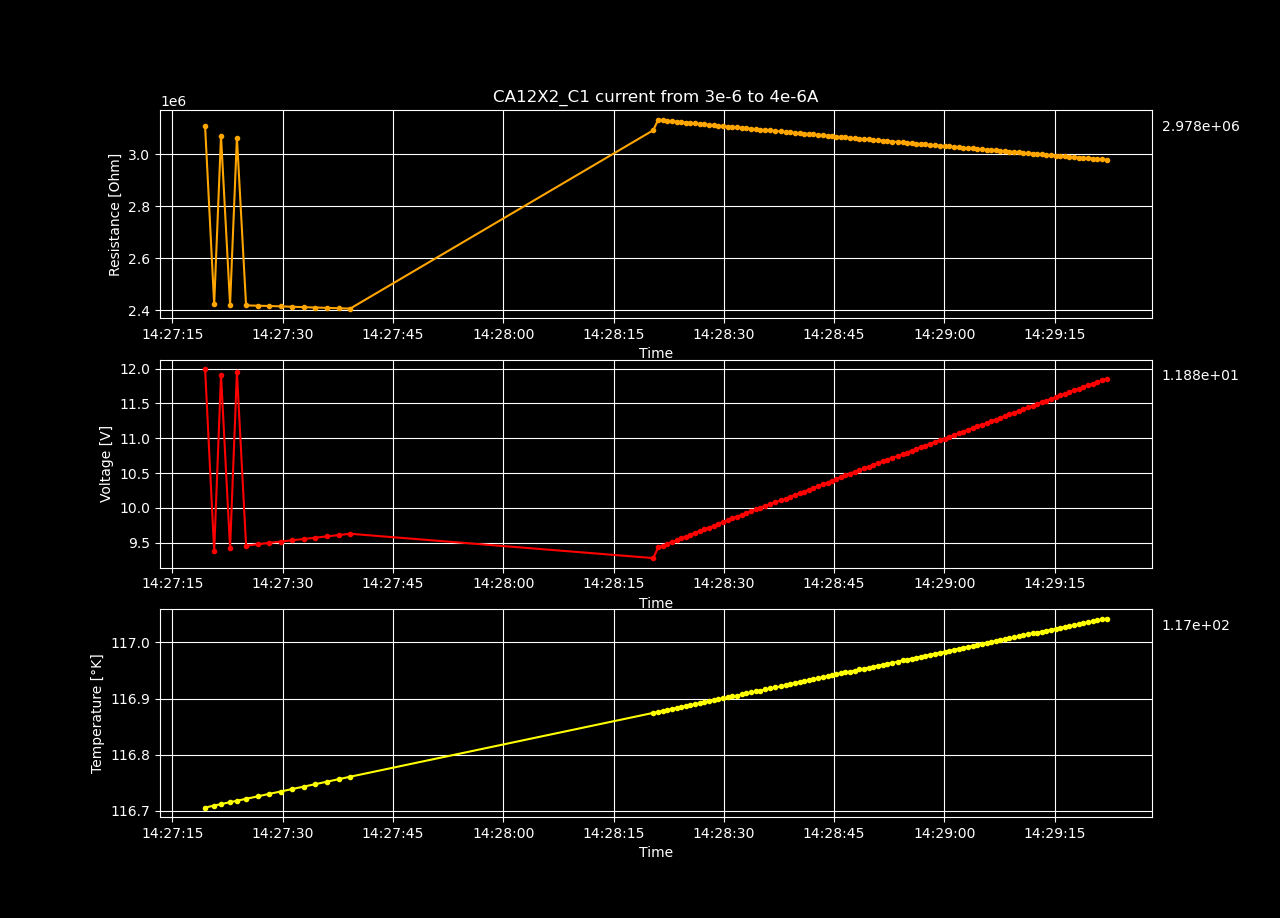

The file beside this chart, header and first rows:
Temperature [K], Voltage [V], Resistance [𝛀], Current Source [A], Electric Field [V/cm], Restivity [𝛀 cm], Current Density [A/cm2]
116.6, 9.633, 3211089, 3e-06, 165.2, 3254050, 5.077860528097495e-05
116.6, 9.801, 3256022, 3.0101010101010102e-06, 168.1, 3299584, 5.094957701592773e-05
116.6, 9.827, 3253799, 3.0202020202020203e-06, 168.6, 3297332, 5.112054875088051e-05
116.6, 9.855, 3252001, 3.0303030303030305e-06, 169, 3295510, 5.129152048583329e-05
116.6, 9.881, 3249814, 3.0404040404040406e-06, 169.5, 3293293, 5.1462492220786065e-05
116.6, 9.907, 3247608, 3.0505050505050508e-06, 169.9, 3291058, 5.163346395573884e-05
116.6, 9.933, 3245565, 3.0606060606060605e-06, 170.4, 3288988, 5.1804435690691615e-05
116.6, 9.96, 3243510, 3.0707070707070706e-06, 170.8, 3286906, 5.197540742564439e-05
116.6, 9.988, 3242122, 3.0808080808080807e-06, 171.3, 3285499, 5.214637916059717e-05
116.6, 10.01, 3240047, 3.090909090909091e-06, 171.8, 3283396, 5.231735089554995e-05
116.6, 10.04, 3238050, 3.101010101010101e-06, 172.2, 3281372, 5.248832263050273e-05
116.6, 10.07, 3236011, 3.111111111111111e-06, 172.7, 3279305, 5.2659294365455505e-05
116.6, 10.09, 3234072, 3.1212121212121213e-06, 173.1, 3277341, 5.283026610040828e-05
116.6, 10.12, 3232532, 3.1313131313131314e-06, 173.6, 3275780, 5.300123783536106e-05
116.6, 10.15, 3230678, 3.1414141414141416e-06, 174.1, 3273901, 5.317220957031384e-05
116.6, 10.18, 3228719, 3.1515151515151517e-06, 174.5, 3271916, 5.334318130526662e-05
116.6, 10.2, 3226753, 3.161616161616162e-06, 175, 3269924, 5.3514153040219396e-05
116.6, 10.23, 3224750, 3.171717171717172e-06, 175.4, 3267894, 5.3685124775172174e-05
116.6, 10.26, 3223275, 3.1818181818181817e-06, 175.9, 3266399, 5.3856096510124945e-05
116.6, 10.28, 3221527, 3.191919191919192e-06, 176.4, 3264628, 5.4027068245077723e-05
116.6, 10.31, 3219654, 3.202020202020202e-06, 176.8, 3262730, 5.41980399800305e-05
116.6, 10.34, 3217699, 3.212121212121212e-06, 177.3, 3260749, 5.436901171498328e-05
116.6, 10.36, 3215810, 3.2222222222222222e-06, 177.7, 3258834, 5.453998344993606e-05
116.6, 10.39, 3214323, 3.2323232323232324e-06, 178.2, 3257327, 5.4710955184888836e-05
116.6, 10.42, 3212414, 3.2424242424242425e-06, 178.7, 3255394, 5.4881926919841614e-05
116.6, 10.44, 3210588, 3.2525252525252527e-06, 179.1, 3253542, 5.505289865479439e-05
116.6, 10.47, 3208730, 3.262626262626263e-06, 179.6, 3251660, 5.522387038974717e-05
116.6, 10.49, 3206796, 3.272727272727273e-06, 180, 3249700, 5.539484212469995e-05
116.6, 10.52, 3205368, 3.282828282828283e-06, 180.5, 3248253, 5.5565813859652727e-05
116.6, 10.55, 3203477, 3.2929292929292928e-06, 180.9, 3246336, 5.57367855946055e-05
116.6, 10.57, 3201568, 3.303030303030303e-06, 181.4, 3244402, 5.5907757329558276e-05
116.6, 10.6, 3199908, 3.313131313131313e-06, 181.8, 3242719, 5.6078729064511054e-05
116.6, 10.63, 3197983, 3.323232323232323e-06, 182.3, 3240769, 5.624970079946383e-05
116.6, 10.66, 3196554, 3.3333333333333333e-06, 182.8, 3239321, 5.642067253441661e-05
116.6, 10.68, 3194659, 3.3434343434343435e-06, 183.2, 3237401, 5.659164426936939e-05
116.6, 10.71, 3192810, 3.3535353535353536e-06, 183.7, 3235526, 5.6762616004322167e-05
116.6, 10.73, 3191072, 3.3636363636363637e-06, 184.1, 3233765, 5.6933587739274945e-05
116.6, 10.76, 3189193, 3.373737373737374e-06, 184.6, 3231862, 5.710455947422772e-05
116.6, 10.79, 3187725, 3.383838383838384e-06, 185, 3230374, 5.72755312091805e-05
116.6, 10.81, 3185863, 3.393939393939394e-06, 185.5, 3228487, 5.744650294413328e-05
116.6, 10.84, 3184011, 3.404040404040404e-06, 185.9, 3226610, 5.761747467908605e-05
116.6, 10.86, 3182209, 3.414141414141414e-06, 186.4, 3224784, 5.778844641403883e-05
116.6, 10.89, 3180518, 3.424242424242424e-06, 186.8, 3223070, 5.795941814899161e-05
116.6, 10.92, 3179090, 3.4343434343434343e-06, 187.3, 3221623, 5.8130389883944385e-05
116.6, 10.94, 3177303, 3.4444444444444444e-06, 187.7, 3219812, 5.830136161889716e-05
116.6, 10.97, 3175475, 3.4545454545454545e-06, 188.2, 3217960, 5.847233335384994e-05
116.6, 11, 3173582, 3.4646464646464647e-06, 188.6, 3216041, 5.864330508880272e-05
116.6, 11.02, 3171796, 3.474747474747475e-06, 189, 3214232, 5.88142768237555e-05
116.6, 11.05, 3170531, 3.484848484848485e-06, 189.5, 3212950, 5.8985248558708275e-05
116.6, 11.07, 3168652, 3.4949494949494947e-06, 190, 3211045, 5.915622029366105e-05
116.6, 11.1, 3166832, 3.5050505050505052e-06, 190.4, 3209201, 5.932719202861383e-05
116.6, 11.13, 3165004, 3.515151515151515e-06, 190.8, 3207349, 5.94981637635666e-05
116.6, 11.15, 3163646, 3.525252525252525e-06, 191.3, 3205972, 5.966913549851938e-05
116.6, 11.18, 3161949, 3.5353535353535352e-06, 191.7, 3204253, 5.984010723347216e-05
116.7, 11.2, 3160067, 3.5454545454545454e-06, 192.2, 3202345, 6.001107896842494e-05
116.7, 11.23, 3158239, 3.5555555555555555e-06, 192.6, 3200493, 6.0182050703377715e-05
116.7, 11.25, 3156430, 3.5656565656565656e-06, 193, 3198660, 6.0353022438330494e-05
116.7, 11.28, 3155051, 3.5757575757575758e-06, 193.5, 3197262, 6.052399417328327e-05
116.7, 11.31, 3153294, 3.585858585858586e-06, 193.9, 3195482, 6.069496590823605e-05
116.7, 11.33, 3151566, 3.595959595959596e-06, 194.4, 3193731, 6.086593764318883e-05
... 140 more rows
